Image classification data set "dataset_final" (Sree14hari/BridgeCrack-Segmentation on GitHub). Class labels (3): heavy crack, light crack, medium crack.

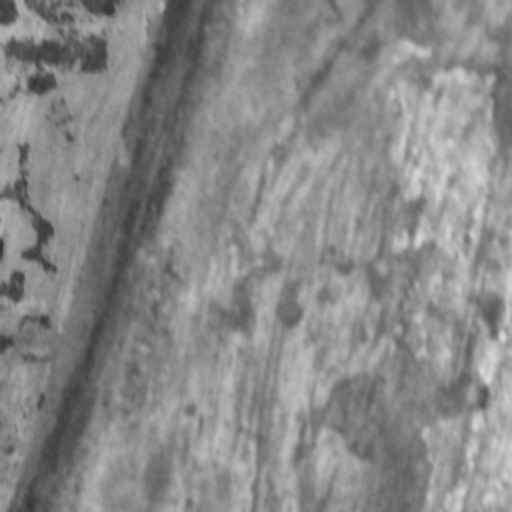
Label: medium crack

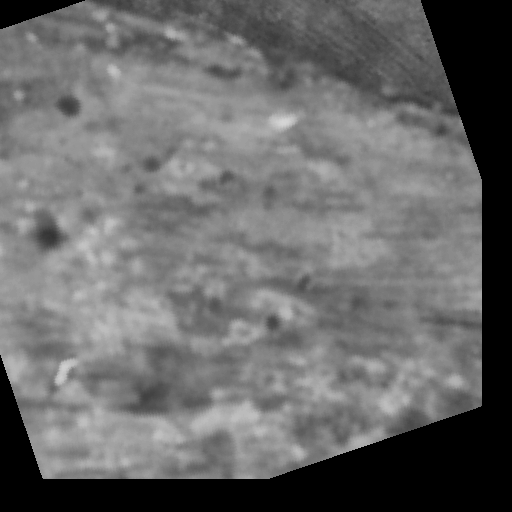
Label: light crack

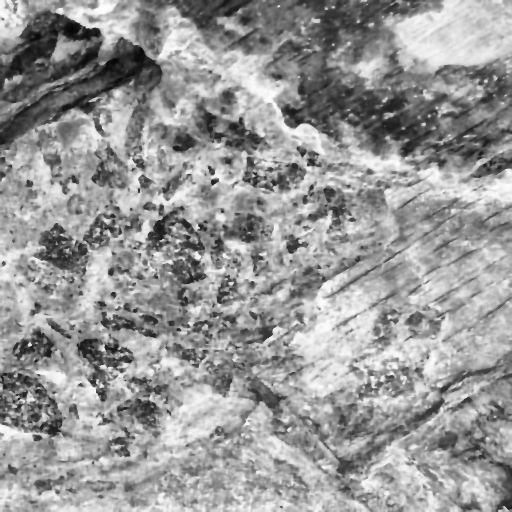
Label: heavy crack

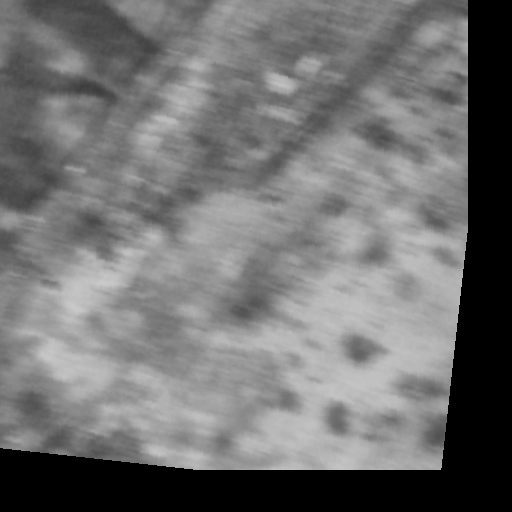
Label: light crack

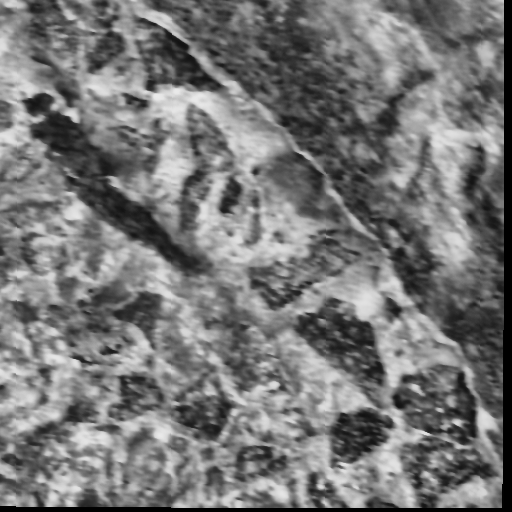
Label: heavy crack

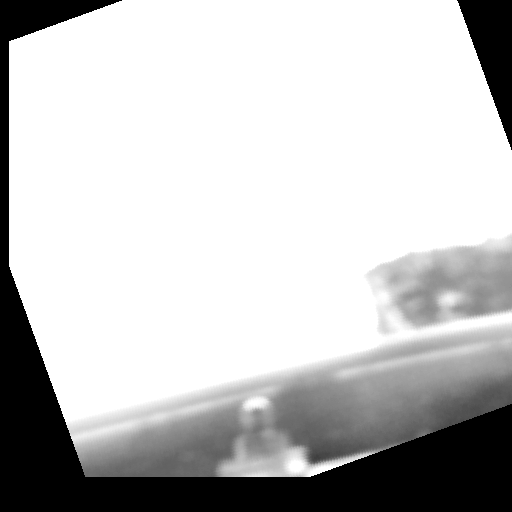
Label: medium crack
